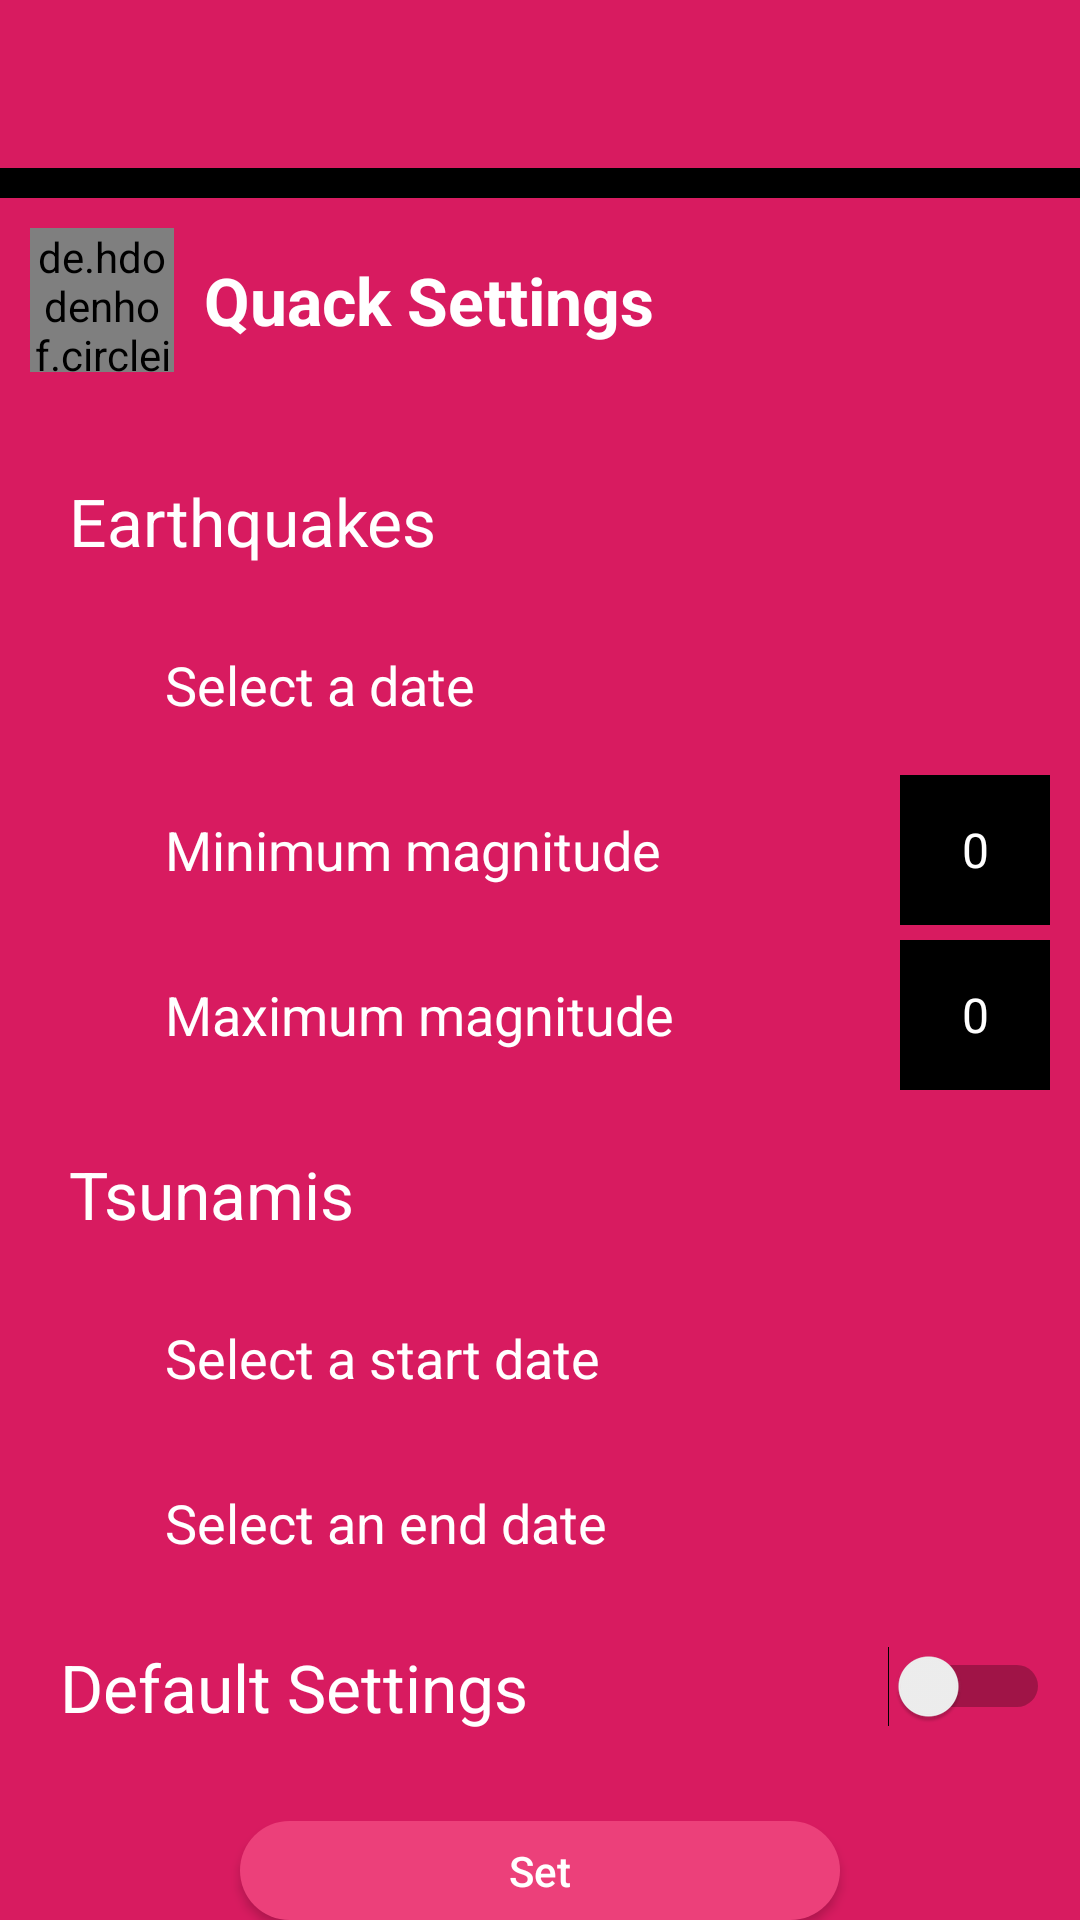

Reconstruct the res/layout file that produces this screen, plus the resources it refers to.
<!-- AndroidManifest.xml: application theme AppTheme -->
<!-- res/layout/activity_settings.xml -->
<?xml version="1.0" encoding="utf-8"?>
<LinearLayout xmlns:android="http://schemas.android.com/apk/res/android"
    xmlns:app="http://schemas.android.com/apk/res-auto"
    xmlns:tools="http://schemas.android.com/tools"
    android:layout_width="match_parent"
    android:layout_height="match_parent"
    android:orientation="vertical"
    android:background="#000000"
    tools:context=".Settings">

    <include layout="@layout/settings_toolbar"
        android:id="@+id/toolbarSettings" />

    <LinearLayout
        android:layout_width="match_parent"
        android:layout_height="match_parent"
        android:layout_marginTop="10dp"
        android:orientation="vertical"
        android:background="#D81B60">

        <LinearLayout
            android:layout_width="match_parent"
            android:layout_height="wrap_content"
            android:padding="10dp"
            android:orientation="horizontal">

            <de.hdodenhof.circleimageview.CircleImageView
                xmlns:app="http://schemas.android.com/apk/res-auto"
                android:id="@+id/profile_image"
                android:layout_width="48dp"
                android:layout_height="48dp"
                android:src="@mipmap/duck"
                app:civ_border_width="2dp"
                app:civ_border_color="#FF000000"/>

            <TextView
                android:layout_width="wrap_content"
                android:layout_height="wrap_content"
                android:layout_marginLeft="10dp"
                android:layout_gravity="center_vertical"
                android:text="Quack Settings"
                android:textSize="22sp"
                android:textStyle="bold"
                android:textColor="#ffffff"/>

        </LinearLayout>



        <TextView
            android:layout_width="match_parent"
            android:layout_height="wrap_content"
            android:text="Earthquakes"
            android:textSize="22sp"
            android:layout_marginTop="15dp"
            android:textColor="#ffffff"
            android:layout_marginLeft="23dp"
            android:paddingTop="10dp"
            android:paddingBottom="10dp"/>



        <LinearLayout
            android:layout_width="match_parent"
            android:layout_height="wrap_content"
            android:padding="10dp"
            android:layout_marginTop="5dp"
            android:layout_marginLeft="10dp"
            android:orientation="horizontal">

            <ImageView
                android:layout_width="30dp"
                android:layout_height="30dp"
                android:src="@drawable/ic_date_range" />

            <TextView
                android:id="@+id/earthquake_date_id"
                android:layout_width="wrap_content"
                android:layout_height="wrap_content"
                android:layout_marginLeft="5dp"
                android:layout_gravity="center_vertical"
                android:text="Select a date"
                android:textSize="18sp"
                android:textColor="#ffffff"/>

        </LinearLayout>

        <RelativeLayout
            android:layout_width="match_parent"
            android:layout_height="wrap_content"
            android:paddingLeft="10dp"
            android:layout_marginTop="5dp"
            android:layout_marginLeft="10dp"
            android:orientation="horizontal">

            <ImageView
                android:id="@+id/minimum_magnitude_image"
                android:layout_width="30dp"
                android:layout_height="30dp"
                android:layout_centerVertical="true"
                android:layout_alignParentLeft="true"
                android:src="@drawable/ic_add" />

            <TextView
                android:id="@+id/min_magnitude"
                android:layout_width="wrap_content"
                android:layout_height="wrap_content"
                android:layout_marginLeft="5dp"
                android:layout_centerVertical="true"
                android:layout_toRightOf="@+id/minimum_magnitude_image"
                android:text="Minimum magnitude"
                android:textSize="18sp"
                android:textColor="#ffffff"/>

            <NumberPicker
                android:id="@+id/number_picker"
                android:layout_width="50dp"
                android:layout_marginRight="10dp"
                android:layout_alignParentRight="true"
                android:layout_height="50dp"
                android:theme="@style/NumberPickerTheme"/>


        </RelativeLayout>


        <RelativeLayout
            android:layout_width="match_parent"
            android:layout_height="wrap_content"
            android:paddingLeft="10dp"
            android:layout_marginTop="5dp"
            android:layout_marginLeft="10dp"
            android:orientation="horizontal">

            <ImageView
                android:id="@+id/maximum_magnitude_image"
                android:layout_width="30dp"
                android:layout_height="30dp"
                android:layout_centerVertical="true"
                android:layout_alignParentLeft="true"
                android:src="@drawable/ic_add" />

            <TextView
                android:id="@+id/max_magnitude"
                android:layout_width="wrap_content"
                android:layout_height="wrap_content"
                android:layout_marginLeft="5dp"
                android:layout_centerVertical="true"
                android:layout_toRightOf="@+id/maximum_magnitude_image"
                android:text="Maximum magnitude"
                android:textSize="18sp"
                android:textColor="#ffffff"/>

            <NumberPicker
                android:id="@+id/number_picker2"
                android:layout_width="50dp"
                android:layout_marginRight="10dp"
                android:layout_alignParentRight="true"
                android:layout_height="50dp"
                android:theme="@style/NumberPickerTheme"/>


        </RelativeLayout>
        <TextView
            android:layout_width="match_parent"
            android:layout_height="wrap_content"
            android:text="Tsunamis"
            android:textSize="22sp"
            android:textColor="#ffffff"
            android:layout_marginTop="10dp"
            android:layout_marginLeft="23dp"
            android:paddingTop="10dp"
            android:paddingBottom="10dp"/>

        <LinearLayout
            android:layout_width="match_parent"
            android:layout_height="wrap_content"
            android:layout_marginLeft="10dp"
            android:layout_marginTop="5dp"
            android:padding="10dp"
            android:orientation="horizontal">

            <ImageView
                android:layout_width="30dp"
                android:layout_height="30dp"
                android:src="@drawable/ic_date_range" />

            <TextView
                android:id="@+id/tsunami_start_date"
                android:layout_width="wrap_content"
                android:layout_height="wrap_content"
                android:layout_marginLeft="5dp"
                android:layout_gravity="center_vertical"
                android:text="Select a start date"
                android:textSize="18sp"
                android:textColor="#ffffff"/>

        </LinearLayout>


        <LinearLayout
            android:layout_width="match_parent"
            android:layout_height="wrap_content"
            android:layout_marginTop="5dp"
            android:layout_marginLeft="10dp"
            android:padding="10dp"
            android:orientation="horizontal">

            <ImageView
                android:layout_width="30dp"
                android:layout_height="30dp"
                android:src="@drawable/ic_date_range" />

            <TextView
                android:id="@+id/tsunami_end_date"
                android:layout_width="wrap_content"
                android:layout_height="wrap_content"
                android:layout_marginLeft="5dp"
                android:layout_gravity="center_vertical"
                android:text="Select an end date"
                android:textSize="18sp"
                android:textColor="#ffffff"/>

        </LinearLayout>


        <LinearLayout
            android:layout_width="match_parent"
            android:layout_height="wrap_content"
            android:layout_marginLeft="10dp"
            android:layout_marginTop="5dp"
            android:padding="10dp"
            android:orientation="horizontal">

            <TextView
                android:layout_width="0dp"
                android:layout_height="wrap_content"
                android:text="Default Settings"
                android:textSize="22sp"
                android:layout_weight="1"
                android:textColor="#ffffff" />

            <Switch
                android:id="@+id/switch_id"
                android:layout_width="0dp"
                android:layout_height="wrap_content"
                android:layout_weight="1"
                android:layout_centerInParent="true"
                android:layout_gravity="center_vertical"
                android:gravity="center_vertical"/>

        </LinearLayout>

    <Button
        android:id="@+id/set"
        android:layout_width="200dp"
        android:layout_height="wrap_content"
        android:layout_gravity="center_horizontal"
        android:background="@drawable/rounded_button"
        android:layout_marginTop="20dp"
        android:textAllCaps="false"
        android:textColor="#ffffff"
        android:text="Set"/>


    </LinearLayout>


</LinearLayout>
<!-- res/layout/settings_toolbar.xml (included above) -->
<?xml version="1.0" encoding="utf-8"?>
<androidx.appcompat.widget.Toolbar xmlns:android="http://schemas.android.com/apk/res/android"
    android:layout_width="match_parent"
    android:layout_height="wrap_content"
    android:background="#D81B60">

</androidx.appcompat.widget.Toolbar>
<!-- resources referenced by this layout -->
<resources>
  <!-- drawable rounded_button (drawable) -->
  <?xml version="1.0" encoding="utf-8"?>
  <shape xmlns:android="http://schemas.android.com/apk/res/android"
      android:shape="rectangle">
      <solid android:color="#EC407A"/>
      <corners android:radius="40dp"/>
  </shape>
  <!-- mipmap duck: jpg bitmap (mipmap-mdpi, 12518 bytes) -->
  <style name="NumberPickerTheme" parent="Theme.AppCompat.Light">
          <item name="colorAccent">@android:color/white</item>
          <item name="colorControlNormal">@android:color/transparent</item>
          <item name="android:textColorPrimary">@android:color/white</item>
          <item name="android:background">@android:color/black</item>
          <item name="android:textSize">16sp</item>
      </style>
  <style name="AppTheme" parent="Theme.AppCompat.Light.NoActionBar">
          
          <item name="colorPrimary">@color/colorPrimary</item>
          <item name="colorPrimaryDark">@color/colorPrimaryDark</item>
          <item name="colorAccent">@color/colorAccent</item>
      </style>
  <color name="colorPrimary">#008577</color>
  <color name="colorPrimaryDark">#00574B</color>
  <color name="colorAccent">#D81B60</color>
</resources>
